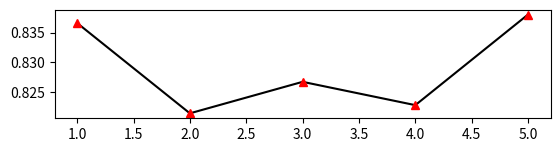

Write Python code to recreate this figure. (Note: this script raises an exception after producing the figure.)
import matplotlib.pyplot as plt

print('Starting')

results = {
    'CM1': {
        '1': {
            'precision': [0.836590909090909, 0.8214065656565657, 0.8267055006998828, 0.8227835606322884, 0.8380248283038105],
            'recall': [0.83, 0.825, 0.82, 0.8094444444444444, 0.8273535353535353],
            'f1': [0.8332154261852124, 0.8230224219792253, 0.8231567527743637, 0.81580306905076, 0.8324404350385878]
        },
        '2': {
            'precision': [0.8237894736842105, 0.7824210526315789, 0.8109509051142445, 0.8409179740404786, 0.8481062296042333],
            'recall': [0.86, 0.8300000000000001, 0.8333333333333334, 0.8522727272727273, 0.8555555555555555],
            'f1': [0.8415053763440861, 0.7955632942326492, 0.814624763400588, 0.8406794022612707, 0.8470845606123504]
        },
        '3': {
            'precision': [0.8, 0.8122282608695652, 0.8357546102364101, 0.8487059098304176, 0.8500302215104728],
            'recall': [0.8, 0.8200000000000001, 0.8300000000000001, 0.8497727272727273, 0.8555757575757577],
            'f1': [0.8, 0.8159951159951161, 0.8320586452495075, 0.8472532071463538, 0.8507962387107559]
        },
        '4': {
            'precision': [0.8538586956521739, 0.8769293478260869, 0.8260230739893212, 0.8418543119199065, 0.8438770406191715],
            'recall': [0.87, 0.885, 0.8566666666666668, 0.8571464646464647, 0.8493535353535353],
            'f1': [0.8608141901715615, 0.8804070950857807, 0.8376701028866048, 0.8464343953467719, 0.8440116633662837]
        },
        '5': {
            'precision': [0.8729166666666667, 0.8486865942028985, 0.8203049516908211, 0.8485259720653741, 0.849886271298438],
            'recall': [0.9, 0.87, 0.8566666666666666, 0.8596717171717172, 0.8634949494949495],
            'f1': [0.8843971631205673, 0.8581936975553996, 0.8341142048837877, 0.8489573855091489, 0.852159581400992]
        },
        '7': {
            'precision': [0.8304964539007094, 0.8394148936170214, 0.8610532280470865, 0.8609892748216251, 0.8578334888993691],
            'recall': [0.86, 0.87, 0.8866666666666667, 0.8821717171717172, 0.8774545454545454],
            'f1': [0.8440217391304349, 0.8483152173913044, 0.8659690101757632, 0.8656438934710894, 0.862818145079902]
        },
        '9': {
            'precision': [0.869278350515464, 0.8613815995001561, 0.870712733000104, 0.8666709133864416, 0.8750379534630076],
            'recall': [0.89, 0.855, 0.8733333333333334, 0.8721717171717172, 0.8815757575757577],
            'f1': [0.8596756756756757, 0.8478378378378378, 0.8647057447057446, 0.8636343541428286, 0.871546168300774]
        },
        '11': {
            'precision': [0.8021052631578948, 0.7913540500186638, 0.8153229898675148, 0.828013121292649, 0.8458252901263317],
            'recall': [0.85, 0.84, 0.85, 0.8622474747474747, 0.8716161616161615],
            'f1': [0.8219864995178399, 0.8119790014309176, 0.830163221568967, 0.8394954475658857, 0.8541923716647648]
        },
        '13': {
            'precision': [0.9048233486943166, 0.867659901297513, 0.8806153727948333, 0.847064400409522, 0.8614899041660016],
            'recall': [0.91, 0.885, 0.8966666666666666, 0.8770454545454546, 0.8854747474747475],
            'f1': [0.9072432432432432, 0.8756324911868391, 0.8868988753329567, 0.8576154230982875, 0.869930722317014]
        },
        '15': {
            'precision': [0.8271889400921658, 0.8460686968502067, 0.8324668505317168, 0.838182004956461, 0.8453213113495718],
            'recall': [0.85, 0.875, 0.8666666666666667, 0.8696969696969697, 0.8735353535353536],
            'f1': [0.8379942140790742, 0.8572949793799627, 0.8472056619289842, 0.8516463376888292, 0.8573182256777307]
        },
        },
    'DATATRIEVE': {
        '1': {
            'precision': [0.7740384615384616, 0.7450073964497042, 0.8300049309664694, 0.8725036982248521, 0.8390285996055227],
            'recall': [0.8076923076923077, 0.8269230769230769, 0.8205128205128206, 0.826923076923077, 0.8153846153846155],
            'f1': [0.79050736497545, 0.7830741953082379, 0.8199218039643572, 0.8441080196399345, 0.8224436063473991]
        },
        '2': {
            'precision': [0.8492307692307693, 0.846020066889632, 0.871705685618729, 0.8653177257525083, 0.8461003344481606],
            'recall': [0.8846153846153846, 0.8461538461538461, 0.8717948717948718, 0.8653846153846154, 0.8461538461538461],
            'f1': [0.8665620094191523, 0.8457196299141588, 0.8715053943017469, 0.8651675072647718, 0.8459801596579712]
        },
        '3': {
            'precision': [0.8461538461538461, 0.8476923076923077, 0.8259763313609468, 0.7957642998027614, 0.8366114398422091],
            'recall': [0.8461538461538461, 0.8653846153846154, 0.8717948717948718, 0.8461538461538461, 0.8384615384615385],
            'f1': [0.8461538461538461, 0.8563579277864992, 0.8477237048665619, 0.8197392669442358, 0.8345148178107078]
        },
        '4': {
            'precision': [0.7107692307692308, 0.8143006993006994, 0.8023543123543124, 0.8325349650349652, 0.8352587412587413],
            'recall': [0.8076923076923077, 0.8076923076923077, 0.8205128205128206, 0.8461538461538463, 0.8461538461538461],
            'f1': [0.7561374795417349, 0.8076923076923077, 0.8087606837606837, 0.8373397435897436, 0.839102564102564]
        },
        '5': {
            'precision': [1.0, 0.9607371794871795, 0.8791502301117685, 0.8897312623274162, 0.842258382642998],
            'recall': [1.0, 0.9423076923076923, 0.9102564102564102, 0.9038461538461539, 0.8846153846153847],
            'f1': [1.0, 0.9513343799058085, 0.8927699284842142, 0.8952446363160649, 0.8605492278744558]
        },
        '7': {
            'precision': [1.0, 0.9607371794871795, 0.8999786324786325, 0.8706200690335306, 0.8396913214990139],
            'recall': [0.9230769230769231, 0.9038461538461539, 0.8846153846153846, 0.8846153846153846, 0.8769230769230768],
            'f1': [0.9600000000000001, 0.9313343799058085, 0.8911887319030175, 0.876005363683935, 0.8559324960753532]
        },
        '9': {
            'precision': [0.7107692307692308, 0.8176627218934912, 0.8291321499013807, 0.8008431952662722, 0.8406745562130178],
            'recall': [0.8076923076923077, 0.8846153846153846, 0.8974358974358975, 0.8846153846153847, 0.8923076923076924],
            'f1': [0.7561374795417349, 0.8494111228779564, 0.8616586973032531, 0.8401542793876962, 0.8641234235101569]
        },
        '11': {
            'precision': [0.8520710059171598, 0.8130547337278107, 0.826060157790927, 0.8325628698224852, 0.835896449704142],
            'recall': [0.9230769230769231, 0.8653846153846154, 0.8846153846153847, 0.8942307692307694, 0.8923076923076924],
            'f1': [0.8861538461538463, 0.8383306055646482, 0.8542716857610476, 0.8622422258592473, 0.8631061825712283]
        },
        '13': {
            'precision': [0.9245562130177516, 0.8883136094674557, 0.8762327416173571, 0.8517899408284024, 0.8371242603550296],
            'recall': [0.9615384615384616, 0.9423076923076923, 0.9358974358974358, 0.9134615384615384, 0],
            'f1': [0.942684766214178, 0.9144193061840121, 0.9049974861739569, 0.8814724736048267, 0.8673574660633486]
        },
        '15': {
            'precision': [0.921474358974359, 0.8838141025641026, 0.873233070348455, 0.8679425542406312, 0.8375493096646943],
            'recall': [0.8846153846153846, 0.8653846153846154, 0.8846153846153847, 0.8942307692307694, 0.8846153846153847],
            'f1': [0.902668759811617, 0.8744113029827316, 0.8783254840397698, 0.880282574568289, 0.8593542647828363]
        },
        },
    'CAR': {
        '1': {
            'precision': [0.9182075740820776, 0.9334140911790896, 0.9250460093521197, 0.9046809004333665, 0.9066273389966263],
            'recall': [0.9132947976878613, 0.930635838150289, 0.9219653179190752, 0.9059667420624948, 0.9073820893021697],
            'f1': [0.9144611883003991, 0.9308523369421828, 0.9211945316705826, 0.9028436653388523, 0.9048967154684927]
        },
        '2': {
            'precision': [0.886964796329663, 0.8783802902982392, 0.8829648134211654, 0.8825731457747231, 0.8865530945197104],
            'recall': [0.8757225433526011, 0.8713872832369942, 0.873795761078998, 0.8720134874759152, 0.8784803551981234],
            'f1': [0.8807422842331601, 0.8741775659230366, 0.8763976770306727, 0.875323751056639, 0.8807871714867505]
        },
        '3': {
            'precision': [0.9429824733400785, 0.9253915146314827, 0.9171042981294021, 0.9203196990565572, 0.9265169189900785],
            'recall': [0.9421965317919075, 0.9190751445086706, 0.9123314065510598, 0.9168572505654687, 0.9236307279886068],
            'f1': [0.941561095666707, 0.9192889525905126, 0.9118488934151093, 0.9159858726559714, 0.922980167720006]
        },
        '4': {
            'precision': [0.8780872055575367, 0.8896269736468213, 0.898917946294168, 0.9057358114172593, 0.9073031087223203],
            'recall': [0.8786127167630058, 0.8901734104046243, 0.8998073217726397, 0.9074641869816537, 0.9085800452374968],
            'f1': [0.875931840325451, 0.8882088902065153, 0.898180541457069, 0.9054793957072529, 0.906874684797917]
        },
        '5': {
            'precision': [0.8848865078246159, 0.8681138466918183, 0.8924672070461316, 0.8977016398172183, 0.8980163957594055],
            'recall': [0.8872832369942196, 0.8713872832369942, 0.8930635838150289, 0.8987831951076485, 0.8993164111585825],
            'f1': [0.8830403676679617, 0.8677248705551122, 0.8898694564205964, 0.89549699196452, 0.8963002951397542]
        },
        '7': {
            'precision': [0.9703084100235381, 0.9488524868868132, 0.9231555514179989, 0.9135644082532983, 0.8986147704122643],
            'recall': [0.9682080924855492, 0.9479768786127167, 0.920038535645472, 0.9124926698500461, 0.899849208343805],
            'f1': [0.9687400472188216, 0.9478807553786774, 0.9203602166721826, 0.9115044140869284, 0.8972745324523508]
        },
        '9': {
            'precision': [0.9471480421679895, 0.926290784089775, 0.9160780102054357, 0.9255855347793358, 0.8958290499514291],
            'recall': [0.9421965317919075, 0.9277456647398844, 0.9190751445086706, 0.9277121554829522, 0.9021697243863617],
            'f1': [0.9433670465044774, 0.9255580446845637, 0.91523428781644, 0.9248272123640433, 0.8974366874661521]
        },
        '11': {
            'precision': [0.8085200401280276, 0.8595622816308848, 0.8764707489108455, 0.8898696374033712, 0.8862408003343922],
            'recall': [0.8208092485549133, 0.8569364161849711, 0.871868978805395, 0.8857857920750608, 0.8848605177180197],
            'f1': [0.813658197056652, 0.8516516907209574, 0.8660526364008883, 0.8813665854268199, 0.8800110181932871]
        },
        '13': {
            'precision': [0.9072257804856045, 0.9157928672100026, 0.9204134143846123, 0.9094673766043901, 0.896560768593179],
            'recall': [0.9075144508670521, 0.9161849710982659, 0.9210019267822736, 0.9088673871156907, 0.8981084024461758],
            'f1': [0.9052465937656023, 0.9145803827290047, 0.9197543729026479, 0.9063493630981989, 0.8942516225371724]
        },
        '15': {
            'precision': [0.9242967634738247, 0.8940715574526507, 0.8902076650346696, 0.8871253889559123, 0.8919755974061235],
            'recall': [0.9161849710982659, 0.8945086705202312, 0.8901734104046243, 0.8886445505570914, 0.8929446259529195],
            'f1': [0.9132107162053537, 0.8900709300542002, 0.8855485884564159, 0.8842190629233236, 0.888932288972368]
        },
        },
    'MUSHROOM': {
        '1': {
            'precision': [1.0, 1.0, 1.0, 1.0, 1],
            'recall': [1.0, 1.0, 1.0, 1.0, 1],
            'f1': [1.0, 1.0, 1.0, 1.0, 1]
        },
        '2': {
            'precision': [1.0, 1.0, 1.0, 1.0, 1],
            'recall': [1.0, 1.0, 1.0, 1.0, 1],
            'f1': [1.0, 1.0, 1.0, 1.0, 1]
        },
        '3': {
            'precision': [1.0, 1.0, 1.0, 1.0, 1],
            'recall': [1.0, 1.0, 1.0, 1.0, 1],
            'f1': [1.0, 1.0, 1.0, 1.0, 1]
        },
        '4': {
            'precision': [1.0, 1.0, 1.0, 1.0, 1],
            'recall': [1.0, 1.0, 1.0, 1.0, 1],
            'f1': [1.0, 1.0, 1.0, 1.0, 1]
        },
        '5': {
            'precision': [1.0, 1.0, 1.0, 1.0, 1],
            'recall': [1.0, 1.0, 1.0, 1.0, 1],
            'f1': [1.0, 1.0, 1.0, 1.0, 1]
        },
        '7': {
            'precision': [1.0, 1.0, 1.0, 1.0, 1],
            'recall': [1.0, 1.0, 1.0, 1.0, 1],
            'f1': [1.0, 1.0, 1.0, 1.0, 1]
        },
        '9': {
            'precision': [1.0, 1.0, 1.0, 1.0, 1],
            'recall': [1.0, 1.0, 1.0, 1.0, 1],
            'f1': [1.0, 1.0, 1.0, 1.0, 1]
        },
        '11': {
            'precision': [1.0, 1.0, 1.0, 1.0, 1],
            'recall': [1.0, 1.0, 1.0, 1.0, 1],
            'f1': [1.0, 1.0, 1.0, 1.0, 1]
        },
        '13': {
            'precision': [1.0, 1.0, 1.0, 1.0, 1],
            'recall': [1.0, 1.0, 1.0, 1.0, 1],
            'f1': [1.0, 1.0, 1.0, 1.0, 1]
        },
        '15': {
            'precision': [1.0, 1.0, 1.0, 1.0, 1],
            'recall': [1.0, 1.0, 1.0, 1.0, 1],
            'f1': [1.0, 1.0, 1.0, 1.0, 1]
        },
        },

    'CONTRCEPTIVE': {
        '1': {
            'precision': [0.4685882080222437, 0.44526923998625784, 0.4612381614905763, 0.4610405004896843, 0.45284941145149044],
            'recall': [0.46440677966101696, 0.4440677966101695, 0.45762711864406774, 0.4588665974864522, 0.4514470194857604],
            'f1': [0.46320977631524396, 0.44295484965143445, 0.4578317196815414, 0.458607626435768, 0.4509288120603248]
        },
        '2': {
            'precision': [0.4599304650152108, 0.4291270664748009, 0.4328985563583207, 0.44323015777620056, 0.44038624453664116],
            'recall': [0.45084745762711864, 0.42711864406779665, 0.4338983050847458, 0.4427706675890696, 0.4406110918943849],
            'f1': [0.45422124876999553, 0.4265400096479615, 0.43097939336771995, 0.4408971403669567, 0.43815956549533563]
        },
        '3': {
            'precision': [0.4722743680554204, 0.4485243144498501, 0.44865421191804455, 0.4524265715431135, 0.45769942952327536],
            'recall': [0.4745762711864407, 0.4542372881355932, 0.45084745762711864, 0.45378185172374036, 0.45486221607286986],
            'f1': [0.4724342286607066, 0.44958492299227965, 0.44805167989586625, 0.4517916213869486, 0.45465066162750106]
        },
        '4': {
            'precision': [0.474770795684349, 0.4764657025334076, 0.4632691097580659, 0.4580508300315354, 0.45299351441439584],
            'recall': [0.4745762711864407, 0.476271186440678, 0.4610169491525424, 0.45800760982359046, 0.45212037357315804],
            'f1': [0.47322754665614003, 0.4747718170399162, 0.4605400499752115, 0.45649740428281654, 0.45119614765044747]
        },
        '5': {
            'precision': [0.4620495666805444, 0.4683064573797374, 0.4589267061823909, 0.46057383195322593, 0.4656576550755428],
            'recall': [0.4542372881355932, 0.4627118644067797, 0.45762711864406785, 0.45886659748645225, 0.4643721895537876],
            'f1': [0.4560331381271073, 0.4643017808666293, 0.4570706063375674, 0.45759499061293046, 0.46329366780613873]
        },
        '7': {
            'precision': [0.47153365986561085, 0.46919461140638596, 0.4604042660492196, 0.46055417521063086, 0.4713987742638759],
            'recall': [0.46779661016949153, 0.46779661016949153, 0.4621468926553673, 0.4648074484030901, 0.47184595872247204],
            'f1': [0.4691033354289669, 0.4673978653058897, 0.4601442123470838, 0.46090620376013003, 0.4690692453402697]
        },
        '9': {
            'precision': [0.5680194316565974, 0.5175696988762176, 0.5072138962841098, 0.4934061865565556, 0.48980592761091035],
            'recall': [0.5661016949152542, 0.5135593220338983, 0.5062146892655367, 0.49190591490833624, 0.4880825550559207],
            'f1': [0.5648352318973061, 0.5141052579816457, 0.5054244608911161, 0.49020654917970485, 0.4868233245014972]
        },
        '11': {
            'precision': [0.491109601340556, 0.5088180133961665, 0.48550109392556373, 0.48911215121746976, 0.4876306483705755],
            'recall': [0.4915254237288136, 0.511864406779661, 0.488135593220339, 0.49110169491525424, 0.48675890695261154],
            'f1': [0.48899322883297897, 0.5086154839878638, 0.4851463747797719, 0.4888212658081734, 0.48590452804086653]
        },
        '13': {
            'precision': [0.48580675132910023, 0.5143652584806004, 0.5014549944749412, 0.4966992128703265, 0.4891472981658217],
            'recall': [0.4847457627118644, 0.5101694915254238, 0.49491525423728816, 0.4910843998616396, 0.4826634382566586],
            'f1': [0.4849094618723411, 0.5081380136654581, 0.49505002579834034, 0.4905505305351695, 0.4830526265327141]
        },
        '15': {
            'precision': [0.48706238169144844, 0.4926908547112705, 0.48765977693083834, 0.48949374974067394, 0.49803264654377477],
            'recall': [0.4915254237288136, 0.48305084745762716, 0.48022598870056504, 0.48516949152542377, 0.49493831430877433],
            'f1': [0.48811981523378584, 0.4842492401102928, 0.48141396436976125, 0.48405524926321436, 0.49372461244914473]
        },
        },
    'CREDIT': {
        '1': {
            'precision': [0.8625954198473282, 0.8174357347102879, 0.7943305186701757, 0.7853565259796897, 0.7936019900514943],
            'recall': [0.8625954198473282, 0.8167938931297709, 0.7938931297709924, 0.7838813857897827, 0.7917204932472108],
            'f1': [0.8625954198473282, 0.8170246381375349, 0.7940371714139082, 0.7843838943395238, 0.7919899576784639]
        },
        '2': {
            'precision': [0.8233844645659417, 0.8248386074069629, 0.8383683658325781, 0.8213357149338741, 0.8253486739114118],
            'recall': [0.8244274809160306, 0.8244274809160306, 0.8346055979643766, 0.8182618907809748, 0.8223018203170875],
            'f1': [0.8234557370677089, 0.824190869001217, 0.8341361477517952, 0.8176196837581435, 0.8215846179556555]
        },
        '3': {
            'precision': [0.8783572661435257, 0.8501290308105935, 0.8388700033983039, 0.8365896940522496, 0.8415646427872934],
            'recall': [0.8778625954198473, 0.8473282442748091, 0.8371501272264631, 0.833631826189078, 0.8392131532589548],
            'f1': [0.8779053207246211, 0.8477701011696595, 0.8373065669011833, 0.833583792556504, 0.8387662218139562]
        },
        '4': {
            'precision': [0.7789239460545521, 0.7907430498808721, 0.7969581620531868, 0.8156993907706593, 0.8326219975960998],
            'recall': [0.7786259541984732, 0.7900763358778626, 0.7964376590330788, 0.8146359365825014, 0.8317087492660011],
            'f1': [0.7787295391763298, 0.7895281913466048, 0.7960945171931249, 0.8140570688997163, 0.83126612348411]
        },
        '5': {
            'precision': [0.8547347078961655, 0.8549319403671325, 0.8524699398861416, 0.8528736129202632, 0.8502306117390652],
            'recall': [0.8549618320610687, 0.8549618320610687, 0.8524173027989822, 0.8527745155607751, 0.8483734586024662],
            'f1': [0.8543878367930967, 0.8546917534317999, 0.8522075523255238, 0.8525320314666639, 0.8484397637864604]
        },
        '7': {
            'precision': [0.8303790917324363, 0.8261399436050488, 0.8368609167800275, 0.83559956321131, 0.8332701446278348],
            'recall': [0.816793893129771, 0.816793893129771, 0.8295165394402035, 0.8298297122724604, 0.828479154433353],
            'f1': [0.8166657769711205, 0.8171503292929092, 0.8298958494289801, 0.8301955361575688, 0.8283582527036627]
        },
        '9': {
            'precision': [0.8040462654661341, 0.817787765622862, 0.8202627618488219, 0.8344278406173856, 0.8338068412584771],
            'recall': [0.8015267175572519, 0.816793893129771, 0.8193384223918576, 0.8337345860246624, 0.8331415149735761],
            'f1': [0.8020392072537004, 0.8168178991961381, 0.8190774708701608, 0.8335388723833899, 0.8330009810915204]
        },
        '11': {
            'precision': [0.8427018274346518, 0.8792890645605884, 0.8652237187039149, 0.8567484999836471, 0.8532356121311302],
            'recall': [0.8396946564885496, 0.8778625954198473, 0.8625954198473282, 0.8546388725778039, 0.8514034057545509],
            'f1': [0.8399754833676937, 0.8779367909004607, 0.8629018522047982, 0.8548887431346094, 0.8515860877526109]
        },
        '13': {
            'precision': [0.8615194372771752, 0.8315230774172135, 0.8344292851063001, 0.8330408987409677, 0.8357436164286716],
            'recall': [0.8549618320610687, 0.8282442748091603, 0.83206106870229, 0.8298150322959483, 0.8330827950675278],
            'f1': [0.8557996593795487, 0.8286631884684004, 0.8322841790992879, 0.8301109810626188, 0.8333195540808642]
        },
        '15': {
            'precision': [0.8263349839998569, 0.8434689064588419, 0.84472680227955, 0.8542627286772895, 0.8547366689558176],
            'recall': [0.8091603053435115, 0.83206106870229, 0.83206106870229, 0.8432765707574867, 0.84539048737522],
            'f1': [0.8097391133996291, 0.8331207472867257, 0.8329635282479568, 0.8442248421032579, 0.8461750627455119]
        },
        }
}

for dataset in results:
    for k in results[dataset]:
        precision = results[dataset][k]['precision']
        recall = results[dataset][k]['recall']
        f1 = results[dataset][k]['f1']
        
        x_axis = [1, 2, 3, 4, 5]

        plt.figure(1)

        # Precision
        plt.subplot(311)
        plt.plot(x_axis, precision, 'k', x_axis, precision, 'r^')
        plt.yscale('linear', linthreshy=1)
        plt.title(dataset + ' using k = ' + str(k))
        plt.xlabel('K-Fold execution')
        plt.ylabel('Precision mean')
        plt.grid(True)

        # Recall
        plt.subplot(312)
        plt.plot(x_axis, recall, 'k', x_axis, recall, 'ro')
        plt.yscale('linear', linthreshy=1)
        plt.xlabel('K-Fold execution')
        plt.ylabel('Recall mean')
        plt.grid(True)

        # F1
        plt.subplot(313)
        plt.plot(x_axis, f1, 'k', x_axis, f1, 'rs')
        plt.yscale('linear', linthreshy=1)
        plt.xlabel('K-Fold execution')
        plt.ylabel('F1 mean')
        plt.grid(True)

        # plt.axis([1, 5, 0, 1])
        print('Ploting')
        plt.show()